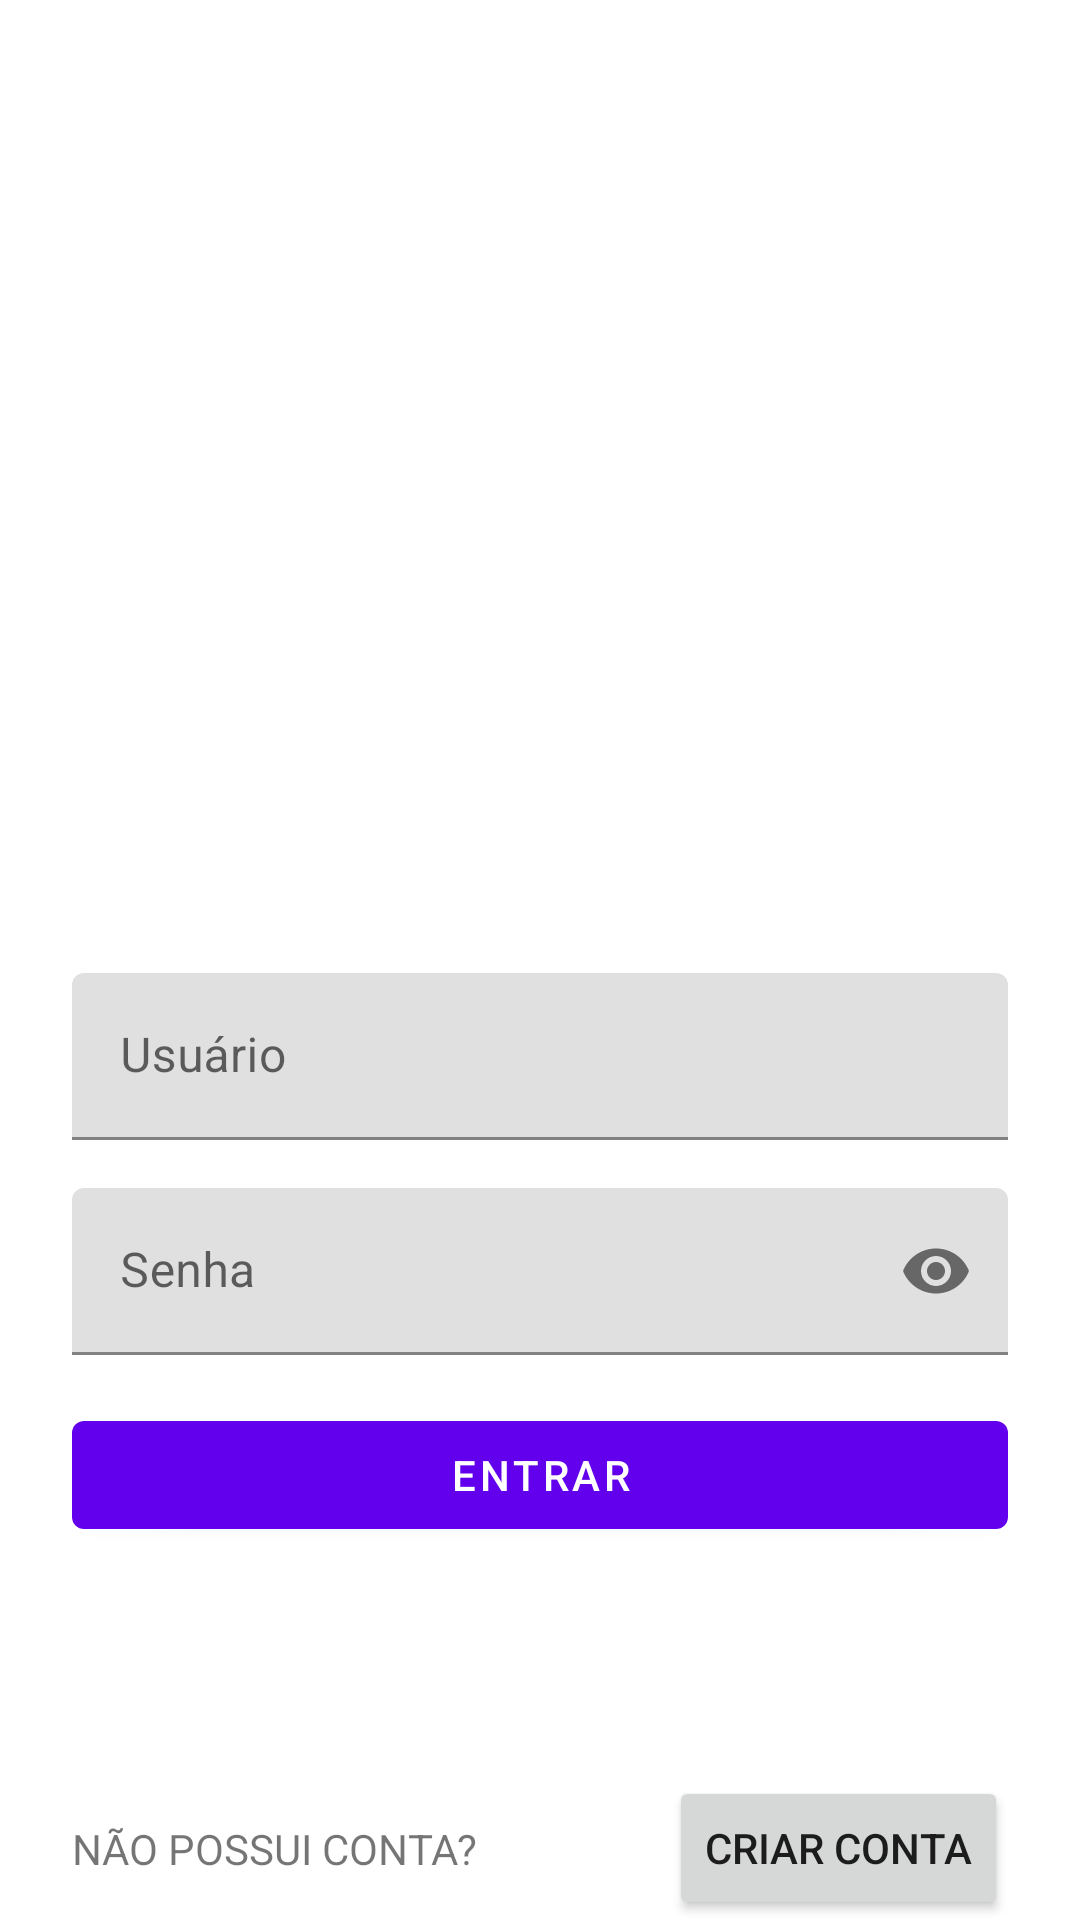

This screen was rendered from an Android layout file. Write that file and the resources it references.
<!-- AndroidManifest.xml: application theme Theme.Care -->
<!-- res/layout/fragment_signin.xml -->
<?xml version="1.0" encoding="utf-8"?>
<androidx.constraintlayout.widget.ConstraintLayout xmlns:android="http://schemas.android.com/apk/res/android"
    android:layout_width="match_parent"
    android:layout_height="match_parent"
    xmlns:app="http://schemas.android.com/apk/res-auto"
    xmlns:tools="http://schemas.android.com/tools"
    android:paddingHorizontal="24dp">

    <ImageView
        android:id="@+id/logo"
        android:layout_width="0dp"
        android:layout_height="200dp"
        android:layout_marginBottom="16dp"
        app:layout_constraintTop_toTopOf="parent"
        app:layout_constraintStart_toStartOf="parent"
        app:layout_constraintEnd_toEndOf="parent"
        tools:src="@color/black_50">


    </ImageView>

    <com.google.android.material.textfield.TextInputLayout
        android:id="@+id/username"
        android:layout_width="0dp"
        android:layout_height="wrap_content"
        android:hint="@string/username_hint"
        app:layout_constraintBottom_toTopOf="@id/password"
        app:layout_constraintEnd_toEndOf="parent"
        app:layout_constraintStart_toStartOf="parent"
        app:layout_constraintVertical_chainStyle="packed"
        app:layout_constraintTop_toBottomOf="@id/logo">

        <com.google.android.material.textfield.TextInputEditText
            android:id="@+id/username_edit_text"
            android:layout_width="match_parent"
            android:layout_height="match_parent" />

    </com.google.android.material.textfield.TextInputLayout>

    <com.google.android.material.textfield.TextInputLayout
        android:id="@+id/password"
        android:layout_width="0dp"
        android:layout_height="wrap_content"
        android:layout_marginTop="16dp"
        android:hint="@string/password_hint"
        app:endIconMode="password_toggle"
        app:layout_constraintBottom_toTopOf="@id/button_signin"
        app:layout_constraintEnd_toEndOf="@+id/username"
        app:layout_constraintStart_toStartOf="@+id/username"
        app:layout_constraintTop_toBottomOf="@+id/username">

        <com.google.android.material.textfield.TextInputEditText
            android:id="@+id/password_edit_text"
            android:inputType="textPassword"
            android:layout_width="match_parent"
            android:layout_height="match_parent" />

    </com.google.android.material.textfield.TextInputLayout>

    <com.google.android.material.button.MaterialButton
        android:id="@+id/button_signin"
        android:layout_width="0dp"
        android:layout_height="wrap_content"
        android:layout_marginTop="16dp"
        android:text="@string/signin_button"
        app:layout_constraintBottom_toBottomOf="parent"
        app:layout_constraintEnd_toEndOf="@+id/username"
        app:layout_constraintStart_toStartOf="@+id/username"
        app:layout_constraintTop_toBottomOf="@id/password" />

    <TextView
        android:id="@+id/text_register"
        android:text="@string/no_account"
        android:layout_width="wrap_content"
        android:layout_height="wrap_content"
        app:layout_constraintBottom_toBottomOf="@id/button_register"
        app:layout_constraintTop_toTopOf="@id/button_register"
        app:layout_constraintStart_toStartOf="parent"
        />
    
    <Button
        android:id="@+id/button_register"
        android:text="@string/create_account"
        android:layout_width="wrap_content"
        android:layout_height="wrap_content"
        app:layout_constraintBottom_toBottomOf="parent"
        app:layout_constraintEnd_toEndOf="parent"
        />



</androidx.constraintlayout.widget.ConstraintLayout>
<!-- resources referenced by this layout -->
<resources>
  <string name="create_account">Criar Conta</string>
  <string name="no_account">NÃO POSSUI CONTA?</string>
  <string name="password_hint">Senha</string>
  <string name="signin_button">Entrar</string>
  <string name="username_hint">Usuário</string>
  <style name="Theme.Care" parent="Theme.MaterialComponents.DayNight.DarkActionBar">
          
          <item name="colorPrimary">@color/purple_500</item>
          <item name="colorPrimaryVariant">@color/purple_700</item>
          <item name="colorOnPrimary">@color/white</item>
          
          <item name="colorSecondary">@color/teal_200</item>
          <item name="colorSecondaryVariant">@color/teal_700</item>
          <item name="colorOnSecondary">@color/black</item>
          
          <item name="android:statusBarColor">?attr/colorPrimaryVariant</item>
          
      </style>
  <!-- not gathered from this repository: default colours our renderer supplied (Android Studio template values) -->
  <color name="purple_500">#FF6200EE</color>
  <color name="purple_700">#FF3700B3</color>
  <color name="teal_200">#FF03DAC5</color>
  <color name="teal_700">#FF018786</color>
  <color name="black">#FF000000</color>
  <color name="white">#FFFFFFFF</color>
</resources>
